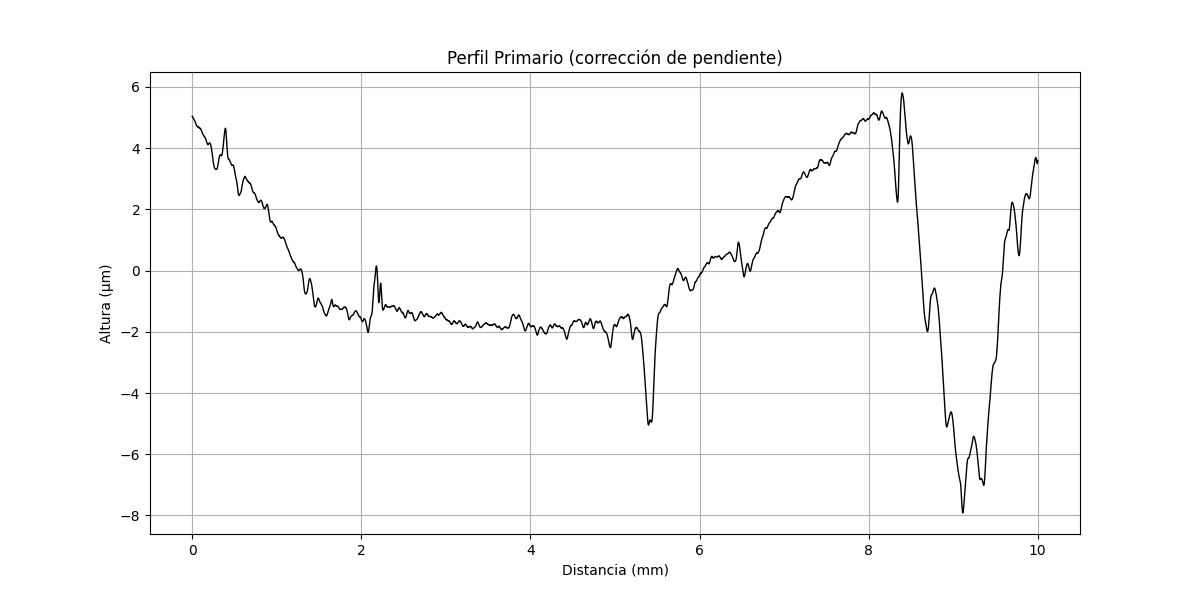

The data file committed next to this chart (first rows):
x (mm), altura (µm)
0.000000000, 5.038
0.0006478, 5.035
0.001296, 5.031
0.001943, 5.032
0.002591, 5.029
0.003239, 5.025
0.003887, 5.022
0.004534, 5.019
0.005182, 5.016
0.00583, 5.016
0.006478, 5.013
0.007125, 5.01
0.007773, 5.006
0.008421, 5.003
0.009069, 5
0.009716, 4.996
0.01036, 4.993
0.01101, 4.994
0.01166, 4.991
0.01231, 4.987
0.01296, 4.984
0.0136, 4.981
0.01425, 4.977
0.0149, 4.974
0.01555, 4.971
0.01619, 4.963
0.01684, 4.964
0.01749, 4.961
0.01814, 4.954
0.01878, 4.95
0.01943, 4.947
0.02008, 4.944
0.02073, 4.94
0.02138, 4.937
0.02202, 4.934
0.02267, 4.93
0.02332, 4.927
0.02397, 4.92
0.02461, 4.917
0.02526, 4.913
0.02591, 4.91
0.02656, 4.907
0.02721, 4.903
0.02785, 4.9
0.0285, 4.897
0.02915, 4.889
0.0298, 4.886
0.03044, 4.883
0.03109, 4.88
0.03174, 4.876
0.03239, 4.869
0.03304, 4.866
0.03368, 4.862
0.03433, 4.859
0.03498, 4.852
0.03563, 4.848
0.03627, 4.845
0.03692, 4.838
0.03757, 4.835
0.03822, 4.831
... 15,379 more rows
